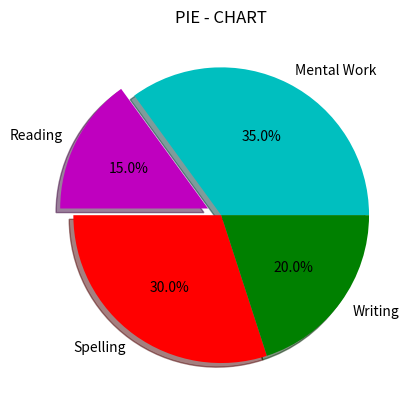

Write the Python code that produced this figure.
'''
    PieChart: Slice of the Pie 
'''

import matplotlib.pyplot as plt

'''days = [1,2,3,4,5,6,7]

sleeping = [8,7,8,6,9,7,8]
eating =   [2,1,2,1,2,2,2]
work =     [10,10,10,10,10,10,10]
exercise = [4,6,4,7,3,5,4]'''

slices = [0.35,0.15,0.3,0.2]
activities = ['Mental Work','Reading','Spelling','Writing']
colors = ['c','m','r','g']

plt.pie(slices,
        labels=activities,
        colors=colors,
        startangle=0,
        shadow = True,
        explode = (0,0.1,0,0),
        autopct = '%1.1f%%')
#plt.bar(x2,y2,label ='Bars2', color = 'c')


#plt.xlabel('Days')
#plt.ylabel('Hours')
plt.title('PIE - CHART')
#plt.legend()
plt.show()
